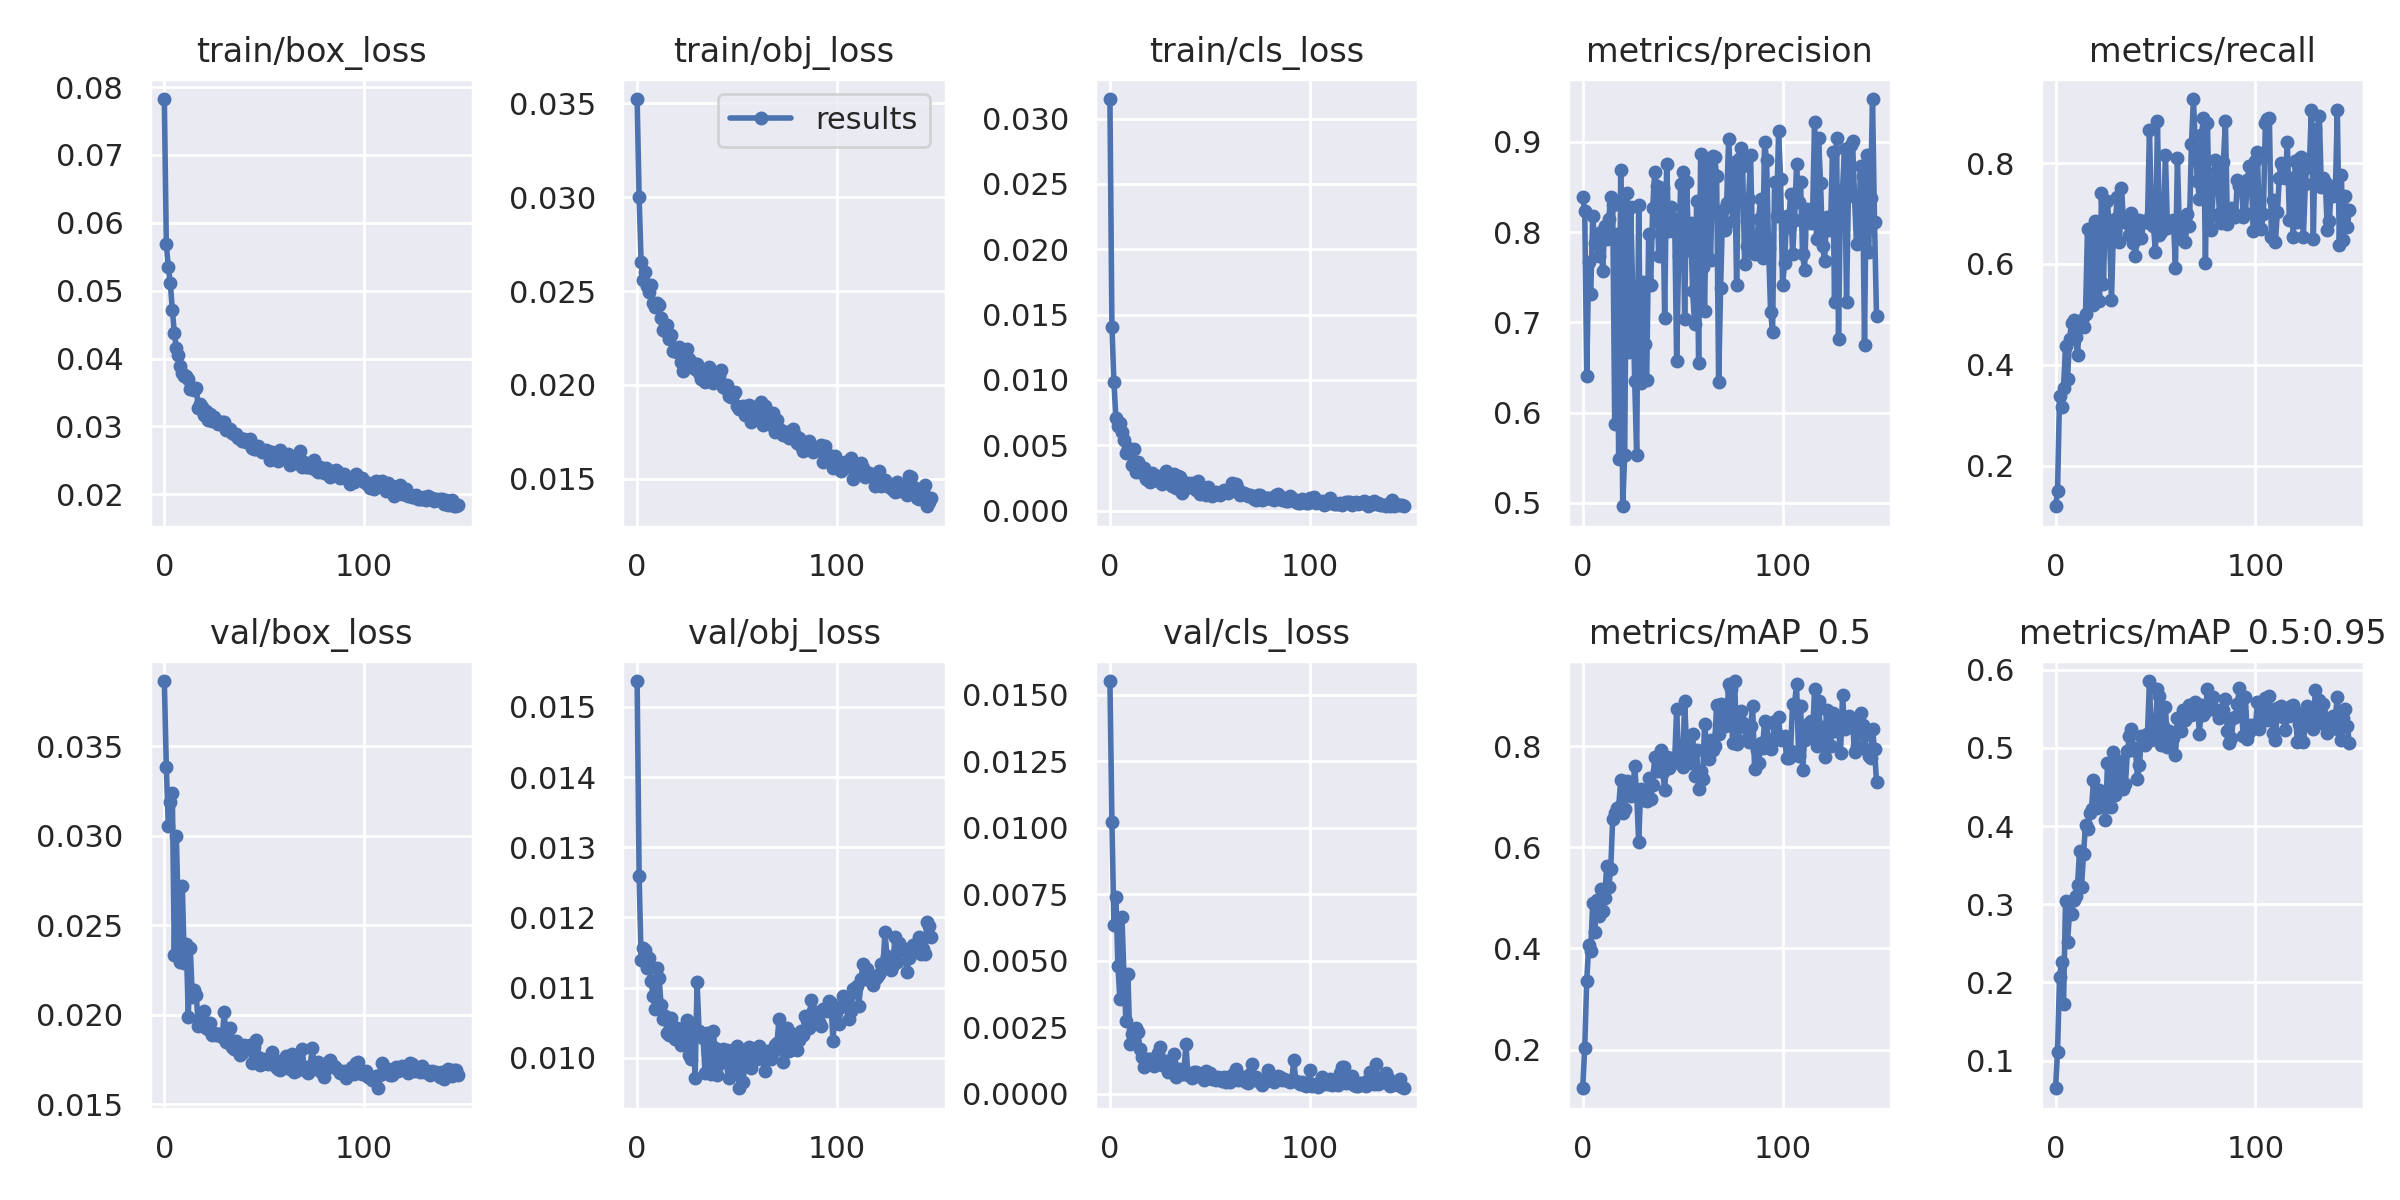

The table this chart was drawn from, first rows:
epoch, train/box_loss, train/obj_loss, train/cls_loss, metrics/precision, metrics/recall, metrics/mAP_0.5, metrics/mAP_0.5:0.95, val/box_loss, val/obj_loss, val/cls_loss, x/lr0, x/lr1, x/lr2
0, 0.07823, 0.03523, 0.03149, 0.8388, 0.1198, 0.1233, 0.06467, 0.03864, 0.01537, 0.01552, 0.0702, 0.003311, 0.003311
1, 0.05682, 0.02999, 0.01409, 0.8232, 0.1494, 0.2037, 0.111, 0.03382, 0.01259, 0.01023, 0.04017, 0.006611, 0.006611
2, 0.05348, 0.02655, 0.009819, 0.6404, 0.3379, 0.3363, 0.2073, 0.03054, 0.01139, 0.006343, 0.0101, 0.009879, 0.009879
3, 0.05112, 0.02558, 0.007082, 0.7669, 0.3173, 0.4059, 0.226, 0.03186, 0.01157, 0.007412, 0.009851, 0.009851, 0.009851
4, 0.04719, 0.026, 0.006495, 0.7319, 0.3536, 0.3959, 0.1725, 0.03238, 0.01153, 0.004789, 0.009851, 0.009851, 0.009851
5, 0.04381, 0.02529, 0.006682, 0.8177, 0.437, 0.4901, 0.3048, 0.02332, 0.01128, 0.003553, 0.009802, 0.009802, 0.009802
6, 0.04159, 0.02494, 0.006021, 0.7875, 0.3714, 0.4335, 0.2524, 0.03001, 0.01141, 0.006654, 0.009753, 0.009753, 0.009753
7, 0.04057, 0.02531, 0.005382, 0.7866, 0.4518, 0.4965, 0.2885, 0.02552, 0.01109, 0.0045, 0.009703, 0.009703, 0.009703
8, 0.03894, 0.02437, 0.004405, 0.7734, 0.4825, 0.4651, 0.2871, 0.02292, 0.01087, 0.002735, 0.009654, 0.009654, 0.009654
9, 0.03792, 0.02414, 0.004761, 0.8004, 0.4892, 0.5186, 0.3052, 0.02721, 0.0107, 0.00449, 0.009604, 0.009604, 0.009604
10, 0.03747, 0.02438, 0.004689, 0.757, 0.4554, 0.4749, 0.3112, 0.02289, 0.01128, 0.001889, 0.009555, 0.009555, 0.009555
11, 0.03748, 0.02425, 0.003471, 0.807, 0.4202, 0.5002, 0.3241, 0.02392, 0.01114, 0.002245, 0.009505, 0.009505, 0.009505
12, 0.03703, 0.02359, 0.004735, 0.7921, 0.4836, 0.5636, 0.368, 0.01989, 0.01075, 0.001994, 0.009456, 0.009456, 0.009456
13, 0.03559, 0.02295, 0.002997, 0.8147, 0.4881, 0.5208, 0.3227, 0.02373, 0.01056, 0.002485, 0.009406, 0.009406, 0.009406
14, 0.03554, 0.02289, 0.003708, 0.839, 0.4745, 0.5568, 0.3639, 0.02096, 0.0106, 0.002312, 0.009357, 0.009357, 0.009357
15, 0.0354, 0.02321, 0.003444, 0.83, 0.5006, 0.6571, 0.402, 0.02135, 0.01035, 0.00168, 0.009307, 0.009307, 0.009307
16, 0.03572, 0.02246, 0.00289, 0.5877, 0.6703, 0.6681, 0.3963, 0.02107, 0.01033, 0.001386, 0.009258, 0.009258, 0.009258
17, 0.03266, 0.02265, 0.003263, 0.7981, 0.5332, 0.6774, 0.4172, 0.01935, 0.01056, 0.00102, 0.009208, 0.009208, 0.009208
18, 0.0333, 0.0218, 0.002396, 0.549, 0.6572, 0.6806, 0.422, 0.01983, 0.0103, 0.001211, 0.009158, 0.009158, 0.009158
19, 0.0329, 0.02182, 0.00238, 0.8685, 0.518, 0.7333, 0.4588, 0.0201, 0.01027, 0.001298, 0.009109, 0.009109, 0.009109
20, 0.03173, 0.02177, 0.002188, 0.4964, 0.6845, 0.6675, 0.4256, 0.0202, 0.01043, 0.001306, 0.009059, 0.009059, 0.009059
21, 0.03222, 0.02201, 0.00292, 0.5536, 0.6605, 0.6751, 0.4231, 0.01927, 0.01042, 0.001242, 0.00901, 0.00901, 0.00901
22, 0.03094, 0.02122, 0.002679, 0.8438, 0.5261, 0.7319, 0.4464, 0.01921, 0.01019, 0.001041, 0.00896, 0.00896, 0.00896
23, 0.03188, 0.02076, 0.002356, 0.6671, 0.7402, 0.7237, 0.4385, 0.01954, 0.01043, 0.001114, 0.008911, 0.008911, 0.008911
24, 0.03081, 0.02129, 0.002643, 0.828, 0.5603, 0.7019, 0.4423, 0.01883, 0.01026, 0.001543, 0.008861, 0.008861, 0.008861
25, 0.0314, 0.02189, 0.002203, 0.735, 0.7248, 0.7073, 0.4073, 0.01896, 0.01053, 0.001744, 0.008812, 0.008812, 0.008812
26, 0.03072, 0.02135, 0.002019, 0.6351, 0.724, 0.761, 0.4804, 0.01887, 0.01004, 0.0011, 0.008762, 0.008762, 0.008762
27, 0.03034, 0.02118, 0.002599, 0.5526, 0.6611, 0.7051, 0.4456, 0.01893, 0.00998, 0.001135, 0.008713, 0.008713, 0.008713
28, 0.0307, 0.02115, 0.003009, 0.8303, 0.5295, 0.6111, 0.4248, 0.01889, 0.01048, 0.001244, 0.008663, 0.008663, 0.008663
29, 0.03072, 0.02083, 0.00229, 0.6327, 0.6689, 0.7152, 0.4945, 0.01875, 0.009708, 0.0008357, 0.008614, 0.008614, 0.008614
30, 0.0307, 0.0211, 0.002093, 0.7449, 0.6893, 0.6939, 0.4398, 0.02015, 0.01108, 0.00122, 0.008564, 0.008564, 0.008564
31, 0.02941, 0.02062, 0.001907, 0.6759, 0.7336, 0.6934, 0.4656, 0.01844, 0.01039, 0.001082, 0.008515, 0.008515, 0.008515
32, 0.02963, 0.02033, 0.002796, 0.6363, 0.6431, 0.6922, 0.4698, 0.01873, 0.01035, 0.001482, 0.008466, 0.008466, 0.008466
33, 0.02965, 0.02043, 0.001772, 0.7976, 0.7504, 0.7375, 0.4835, 0.01923, 0.01028, 0.0006523, 0.008416, 0.008416, 0.008416
34, 0.02908, 0.02015, 0.002689, 0.7416, 0.6859, 0.6954, 0.4474, 0.01817, 0.009778, 0.0008723, 0.008367, 0.008367, 0.008367
35, 0.02893, 0.02037, 0.002562, 0.8263, 0.6836, 0.7233, 0.4543, 0.01808, 0.01036, 0.0009244, 0.008317, 0.008317, 0.008317
36, 0.02892, 0.02097, 0.001379, 0.8666, 0.6805, 0.7787, 0.4964, 0.01853, 0.009903, 0.0007409, 0.008268, 0.008268, 0.008268
37, 0.02835, 0.02028, 0.001699, 0.8514, 0.6565, 0.7503, 0.5158, 0.01799, 0.009762, 0.0007552, 0.008218, 0.008218, 0.008218
38, 0.02827, 0.02012, 0.001777, 0.7733, 0.7003, 0.7836, 0.5245, 0.01774, 0.01038, 0.001865, 0.008169, 0.008169, 0.008169
39, 0.02789, 0.02023, 0.002152, 0.8086, 0.6416, 0.7932, 0.4971, 0.01787, 0.01013, 0.0007466, 0.008119, 0.008119, 0.008119
40, 0.0282, 0.02054, 0.001874, 0.8487, 0.6158, 0.7498, 0.5004, 0.01831, 0.009753, 0.0006641, 0.00807, 0.00807, 0.00807
41, 0.02776, 0.02047, 0.002144, 0.7049, 0.6677, 0.7141, 0.4604, 0.01817, 0.009912, 0.0005921, 0.00802, 0.00802, 0.00802
42, 0.02805, 0.02079, 0.001773, 0.8755, 0.6874, 0.7778, 0.4783, 0.01819, 0.01009, 0.0008081, 0.007971, 0.007971, 0.007971
43, 0.02809, 0.01987, 0.001599, 0.8015, 0.6506, 0.7573, 0.5158, 0.0183, 0.01013, 0.0008334, 0.007921, 0.007921, 0.007921
44, 0.02681, 0.01983, 0.002313, 0.8283, 0.6844, 0.7759, 0.5064, 0.01727, 0.009991, 0.0006747, 0.007872, 0.007872, 0.007872
45, 0.0267, 0.02, 0.001314, 0.808, 0.6838, 0.7679, 0.5043, 0.01819, 0.01011, 0.0007425, 0.007822, 0.007822, 0.007822
46, 0.02674, 0.01943, 0.001737, 0.8149, 0.6837, 0.7738, 0.5173, 0.01856, 0.009715, 0.0006183, 0.007772, 0.007772, 0.007772
47, 0.02717, 0.01938, 0.001501, 0.6572, 0.866, 0.8729, 0.5857, 0.01765, 0.009826, 0.0005051, 0.007723, 0.007723, 0.007723
48, 0.02674, 0.01947, 0.001204, 0.7732, 0.6988, 0.7731, 0.5101, 0.0172, 0.01011, 0.0008471, 0.007673, 0.007673, 0.007673
49, 0.02626, 0.01964, 0.001819, 0.8536, 0.6758, 0.7901, 0.5149, 0.01724, 0.009798, 0.0006054, 0.007624, 0.007624, 0.007624
50, 0.02619, 0.01885, 0.001493, 0.8662, 0.6239, 0.7596, 0.5255, 0.01749, 0.01017, 0.0007811, 0.007574, 0.007574, 0.007574
51, 0.02657, 0.01872, 0.001096, 0.7038, 0.8829, 0.8896, 0.5751, 0.01727, 0.009566, 0.0005759, 0.007525, 0.007525, 0.007525
52, 0.02635, 0.01881, 0.001316, 0.8559, 0.6576, 0.7935, 0.5659, 0.01721, 0.009978, 0.0006348, 0.007476, 0.007476, 0.007476
53, 0.02508, 0.01888, 0.001401, 0.7805, 0.6635, 0.766, 0.5041, 0.01729, 0.009654, 0.000533, 0.007426, 0.007426, 0.007426
54, 0.02629, 0.01839, 0.001293, 0.8106, 0.6857, 0.7866, 0.5281, 0.01792, 0.00995, 0.0006222, 0.007377, 0.007377, 0.007377
55, 0.02607, 0.01887, 0.001217, 0.7343, 0.8153, 0.8248, 0.5528, 0.01749, 0.0101, 0.0005502, 0.007327, 0.007327, 0.007327
56, 0.02591, 0.01892, 0.001361, 0.6983, 0.6722, 0.7417, 0.5015, 0.01707, 0.01015, 0.0004686, 0.007278, 0.007278, 0.007278
57, 0.02497, 0.01804, 0.001595, 0.835, 0.6808, 0.7936, 0.5223, 0.01695, 0.009853, 0.0006336, 0.007228, 0.007228, 0.007228
58, 0.02661, 0.01884, 0.001449, 0.6549, 0.6838, 0.7153, 0.5041, 0.01688, 0.01002, 0.0004566, 0.007178, 0.007178, 0.007178
59, 0.02587, 0.01833, 0.001337, 0.8864, 0.6867, 0.7507, 0.5122, 0.01705, 0.01005, 0.0005969, 0.007129, 0.007129, 0.007129
... 88 more rows
